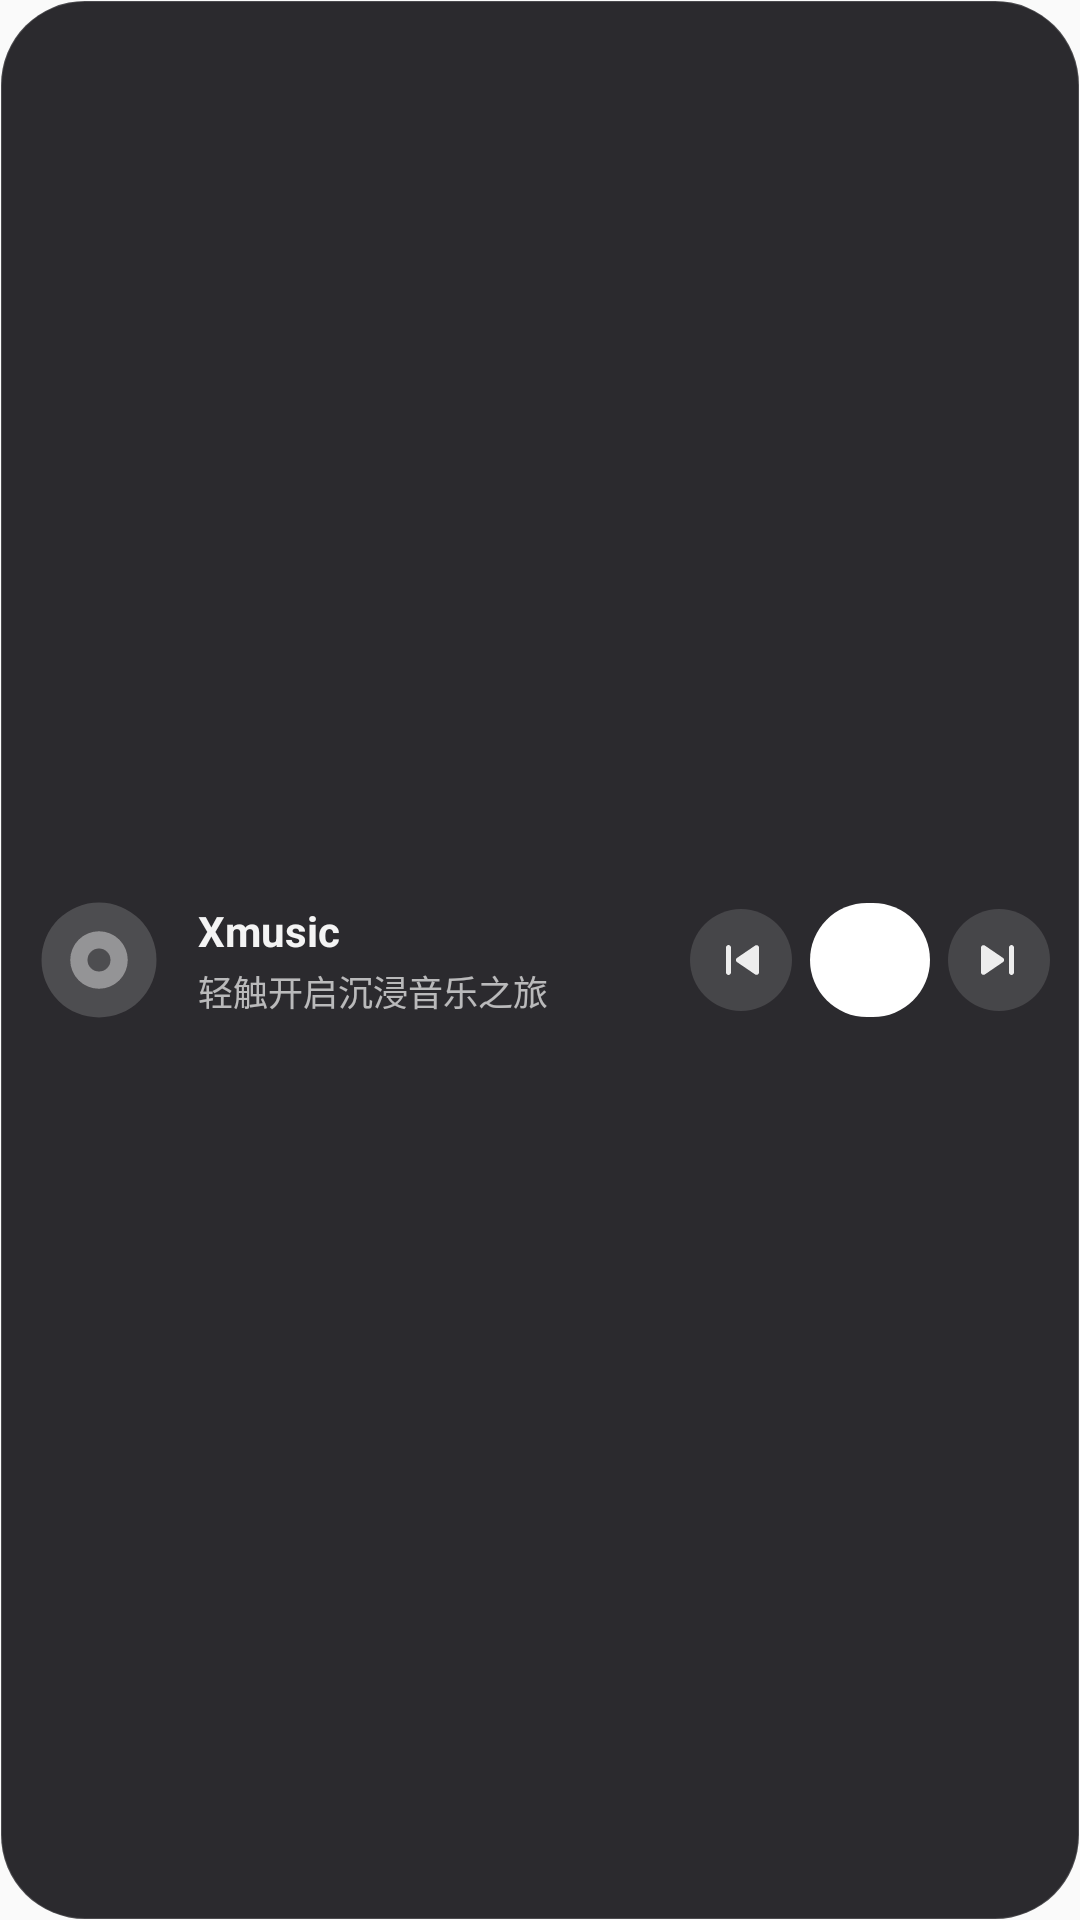

Android layout source for this screen:
<!-- AndroidManifest.xml: application theme AppTheme -->
<!-- res/layout/widget_xmusic_capsule.xml -->
<?xml version="1.0" encoding="utf-8"?>
<LinearLayout xmlns:android="http://schemas.android.com/apk/res/android"
  android:id="@+id/widget_root"
  android:layout_width="match_parent"
  android:layout_height="match_parent"
  android:background="@drawable/bg_widget_capsule"
  android:gravity="center_vertical"
  android:orientation="horizontal"
  android:paddingStart="10dp"
  android:paddingEnd="10dp"
  android:paddingTop="6dp"
  android:paddingBottom="6dp">

  <ImageView
    android:id="@+id/widget_cover"
    android:layout_width="46dp"
    android:layout_height="46dp"
    android:scaleType="centerCrop"
    android:src="@drawable/ic_widget_disc"
    android:contentDescription="@string/app_name" />

  <LinearLayout
    android:layout_width="0dp"
    android:layout_height="wrap_content"
    android:layout_weight="1"
    android:layout_marginStart="10dp"
    android:layout_marginEnd="8dp"
    android:orientation="vertical">

    <TextView
      android:id="@+id/widget_title"
      android:layout_width="match_parent"
      android:layout_height="wrap_content"
      android:ellipsize="end"
      android:maxLines="1"
      android:text="Xmusic"
      android:textColor="#F2FFFFFF"
      android:textSize="14sp"
      android:textStyle="bold" />

    <TextView
      android:id="@+id/widget_subtitle"
      android:layout_width="match_parent"
      android:layout_height="wrap_content"
      android:layout_marginTop="2dp"
      android:ellipsize="end"
      android:maxLines="1"
      android:text="轻触开启沉浸音乐之旅"
      android:textColor="#ADFFFFFF"
      android:textSize="11.5sp" />
  </LinearLayout>

  <ImageButton
    android:id="@+id/widget_btn_prev"
    android:layout_width="34dp"
    android:layout_height="34dp"
    android:background="@drawable/bg_widget_btn_tonal"
    android:padding="7dp"
    android:scaleType="fitCenter"
    android:src="@drawable/ic_widget_prev"
    android:contentDescription="Previous" />

  <FrameLayout
    android:id="@+id/widget_btn_play_wrap"
    android:layout_width="40dp"
    android:layout_height="38dp"
    android:layout_marginStart="6dp"
    android:layout_marginEnd="6dp">

    <ImageView
      android:id="@+id/widget_btn_play_bg"
      android:layout_width="match_parent"
      android:layout_height="match_parent"
      android:src="@drawable/bg_widget_btn_primary"
      android:scaleType="fitXY" />

    <ImageView
      android:id="@+id/widget_btn_play_icon"
      android:layout_width="20dp"
      android:layout_height="20dp"
      android:layout_gravity="center"
      android:src="@drawable/ic_widget_play"
      android:scaleType="fitCenter" />
  </FrameLayout>

  <ImageButton
    android:id="@+id/widget_btn_next"
    android:layout_width="34dp"
    android:layout_height="34dp"
    android:background="@drawable/bg_widget_btn_tonal"
    android:padding="7dp"
    android:scaleType="fitCenter"
    android:src="@drawable/ic_widget_next"
    android:contentDescription="Next" />
</LinearLayout>
<!-- resources referenced by this layout -->
<resources>
  <!-- drawable bg_widget_btn_primary (drawable) -->
  <?xml version="1.0" encoding="utf-8"?>
  <shape xmlns:android="http://schemas.android.com/apk/res/android"
    android:shape="rectangle">
    <corners android:radius="999dp" />
    <solid android:color="#FFFFFFFF" />
  </shape>
  <!-- drawable bg_widget_btn_tonal (drawable) -->
  <?xml version="1.0" encoding="utf-8"?>
  <shape xmlns:android="http://schemas.android.com/apk/res/android"
    android:shape="rectangle">
    <corners android:radius="999dp" />
    <solid android:color="#21FFFFFF" />
  </shape>
  <!-- drawable bg_widget_capsule (drawable) -->
  <?xml version="1.0" encoding="utf-8"?>
  <shape xmlns:android="http://schemas.android.com/apk/res/android"
    android:shape="rectangle">
    <corners android:radius="28dp" />
    <solid android:color="#ED1B1A1F" />
    <stroke
      android:width="0.8dp"
      android:color="#28FFFFFF" />
  </shape>
  <!-- drawable ic_widget_disc (drawable) -->
  <vector xmlns:android="http://schemas.android.com/apk/res/android"
    android:width="48dp"
    android:height="48dp"
    android:viewportWidth="24"
    android:viewportHeight="24">
    <path
      android:fillColor="#2AFFFFFF"
      android:pathData="M12,2A10,10 0 1,0 22,12A10,10 0 0,0 12,2Z" />
    <path
      android:fillColor="#66FFFFFF"
      android:pathData="M12,7A5,5 0 1,0 17,12A5,5 0 0,0 12,7ZM12,14A2,2 0 1,1 14,12A2,2 0 0,1 12,14Z" />
  </vector>
  <!-- drawable ic_widget_next (drawable) -->
  <vector xmlns:android="http://schemas.android.com/apk/res/android"
    android:width="24dp"
    android:height="24dp"
    android:viewportWidth="24"
    android:viewportHeight="24">
    <path
      android:fillColor="#E6FFFFFF"
      android:pathData="M17,6C17.55,6 18,6.45 18,7V17C18,17.55 17.55,18 17,18C16.45,18 16,17.55 16,17V7C16,6.45 16.45,6 17,6ZM6.34,6.22L13.61,11.17C14.19,11.56 14.19,12.44 13.61,12.83L6.34,17.78C5.68,18.23 4.8,17.75 4.8,16.95V7.05C4.8,6.25 5.68,5.77 6.34,6.22Z" />
  </vector>
  <!-- drawable ic_widget_play (drawable) -->
  <vector xmlns:android="http://schemas.android.com/apk/res/android"
    android:width="24dp"
    android:height="24dp"
    android:viewportWidth="24"
    android:viewportHeight="24">
    <path
      android:fillColor="#FFFFFFFF"
      android:pathData="M8,5.14V18.86C8,19.65 8.87,20.13 9.54,19.7L20.31,12.84C20.93,12.45 20.93,11.55 20.31,11.16L9.54,4.3C8.87,3.87 8,4.35 8,5.14Z" />
  </vector>
  <!-- drawable ic_widget_prev (drawable) -->
  <vector xmlns:android="http://schemas.android.com/apk/res/android"
    android:width="24dp"
    android:height="24dp"
    android:viewportWidth="24"
    android:viewportHeight="24">
    <path
      android:fillColor="#E6FFFFFF"
      android:pathData="M7,6C7.55,6 8,6.45 8,7V17C8,17.55 7.55,18 7,18C6.45,18 6,17.55 6,17V7C6,6.45 6.45,6 7,6ZM17.66,6.22L10.39,11.17C9.81,11.56 9.81,12.44 10.39,12.83L17.66,17.78C18.32,18.23 19.2,17.75 19.2,16.95V7.05C19.2,6.25 18.32,5.77 17.66,6.22Z" />
  </vector>
  <string name="app_name">Xmusic</string>
  <style name="AppTheme" parent="Theme.AppCompat.DayNight.NoActionBar">
          <item name="android:editTextBackground">@drawable/rn_edit_text_material</item>
          <item name="android:statusBarColor">@android:color/transparent</item>
          <item name="android:navigationBarColor">@android:color/transparent</item>
      </style>
</resources>
